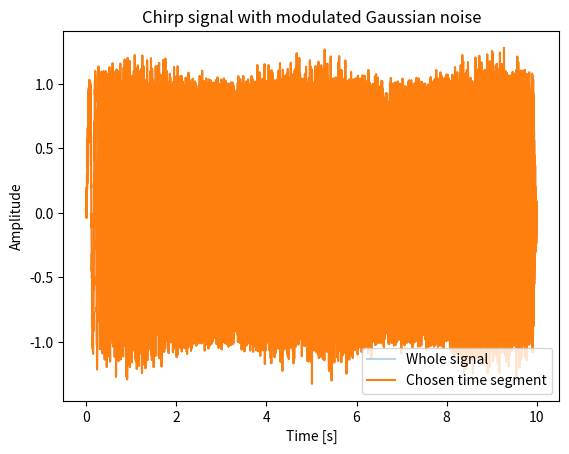
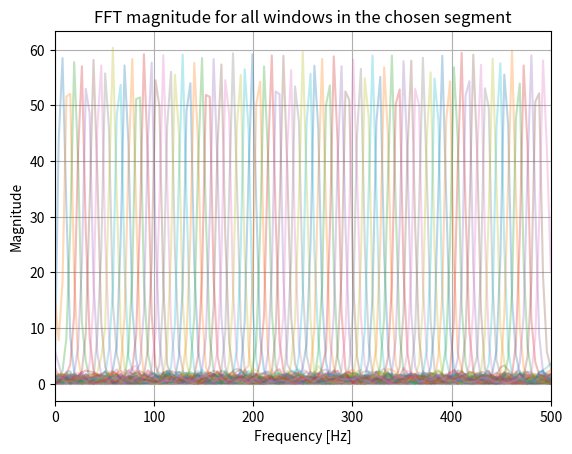
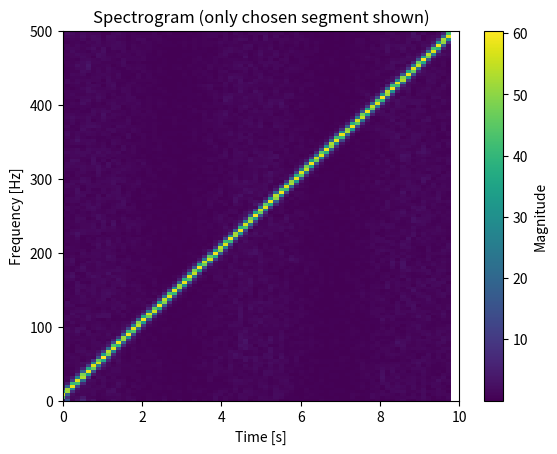

Here is the Python script that generated these plots, in order:
import numpy as np
import matplotlib.pyplot as plt

# --- Signal ---
fs = 1000
T = 10
t = np.arange(0, T, 1/fs)

f0, f1 = 1, 500
chirp_rate = (f1 - f0)/T
signal = np.sin(2*np.pi*(f0*t + 0.5*chirp_rate*t**2))

# --- Ny støj ---
t_noise = np.linspace(0, 1, len(signal))
f = 5
A = 0.5
noise_level = 0.05
noise = noise_level * np.random.randn(len(signal)) * (A + 1 + np.sin(f*np.pi*t_noise))

x = signal + noise

# --- Vælg time-segment ---
N = 1
win_len = len(x)//N

segment_id = 0
seg_start = segment_id * win_len
seg_end = seg_start + win_len

x_win = x[seg_start:seg_end]
t_win = t[seg_start:seg_end]

# --- STFT parametre ---
win_size = 256
hop = 128
window = np.hanning(win_size)

# --- 1) Lav STFT kun på segmentet ---
stft_seg = []
for i in range(0, len(x_win) - win_size, hop):
    frame = x_win[i:i+win_size]
    frame = frame - np.mean(frame)
    frame = frame * window
    X = np.fft.rfft(frame)
    stft_seg.append(np.abs(X))

stft_seg = np.array(stft_seg).T

# --- 2) Lav en "tom" STFT for hele signalet ---
num_frames_full = 1 + (len(x) - win_size) // hop
freq_bins = stft_seg.shape[0]

stft_full = np.full((freq_bins, num_frames_full), np.nan)

start_frame_full = seg_start // hop
num_frames_seg = stft_seg.shape[1]

end_frame_full = min(start_frame_full + num_frames_seg, num_frames_full)
stft_full[:, start_frame_full:end_frame_full] = stft_seg[:, :end_frame_full-start_frame_full]

# --- Akser til plot ---
freqs = np.fft.rfftfreq(win_size, d=1/fs)
times_full = np.arange(num_frames_full) * hop / fs

# --- Plot: signal + valgt segment ---
plt.figure()
plt.plot(t, x, alpha=0.3, label="Whole signal")
plt.plot(t_win, x_win, label="Chosen time segment")
plt.xlabel("Time [s]")
plt.ylabel("Amplitude")
plt.legend()
plt.title("Chirp signal with modulated Gaussian noise")
plt.show()

# --- Plot: FFT magnitude for alle vinduer i segmentet ---
plt.figure()

for i in range(0, len(x_win) - win_size, hop):
    frame = x_win[i:i+win_size]
    frame = frame - np.mean(frame)
    frame = frame * window

    X = np.fft.rfft(frame)
    mag = np.abs(X)

    plt.plot(freqs, mag, alpha=0.3)

plt.xlim(0, 500)
plt.xlabel("Frequency [Hz]")
plt.ylabel("Magnitude")
plt.title("FFT magnitude for all windows in the chosen segment")
plt.grid()
plt.show()

# --- Plot: spectrogram med kun segment-data ---
plt.figure()
plt.pcolormesh(times_full, freqs, stft_full, shading="auto")
plt.ylim(0, 500)
plt.xlim(0, T)
plt.xlabel("Time [s]")
plt.ylabel("Frequency [Hz]")
plt.colorbar(label="Magnitude")
plt.title("Spectrogram (only chosen segment shown)")
plt.show()
